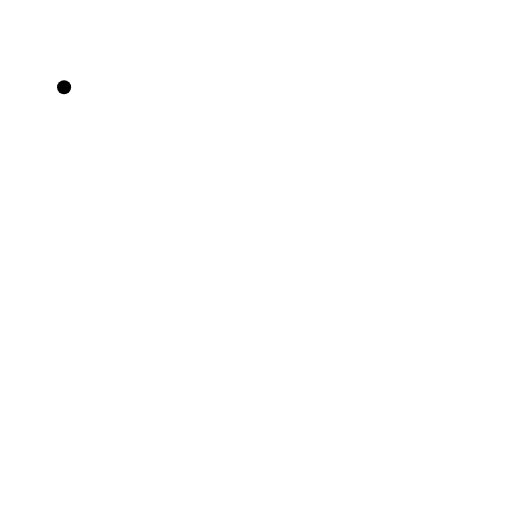
t = 0.00 s
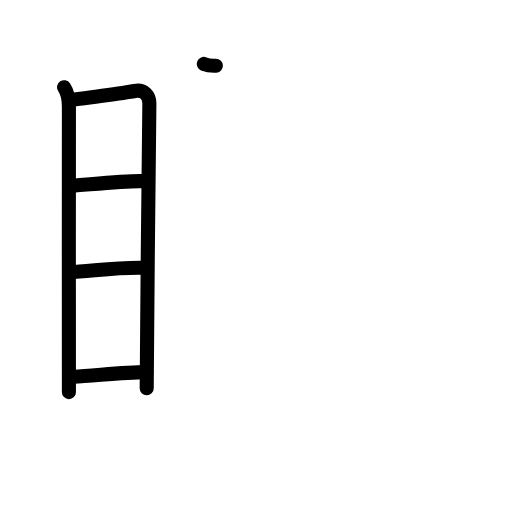
t = 5.13 s
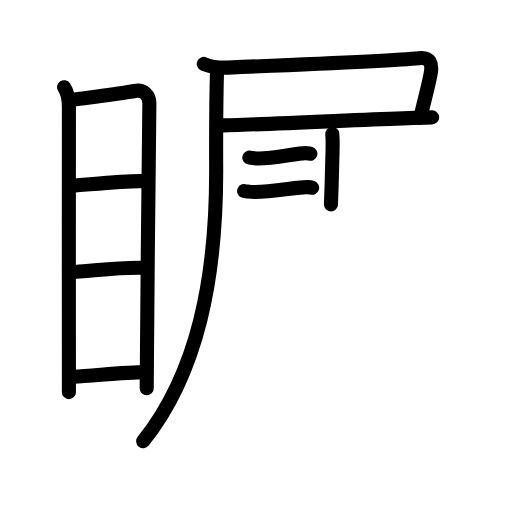
t = 10.42 s
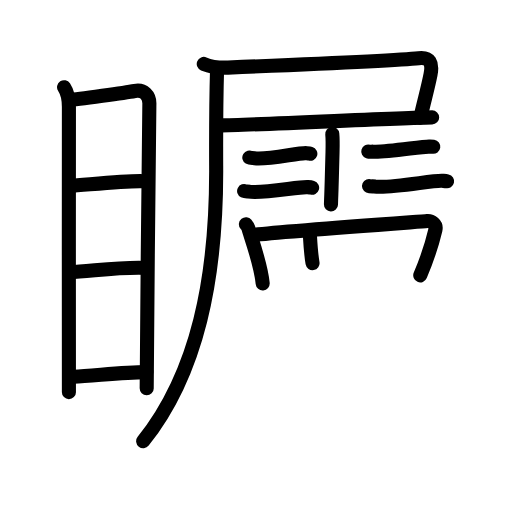
t = 15.75 s
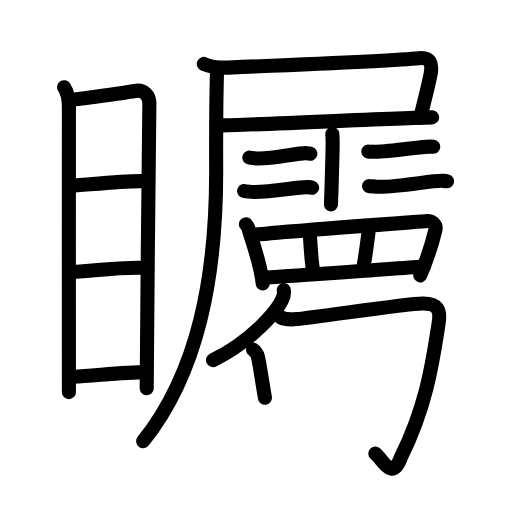
t = 20.63 s
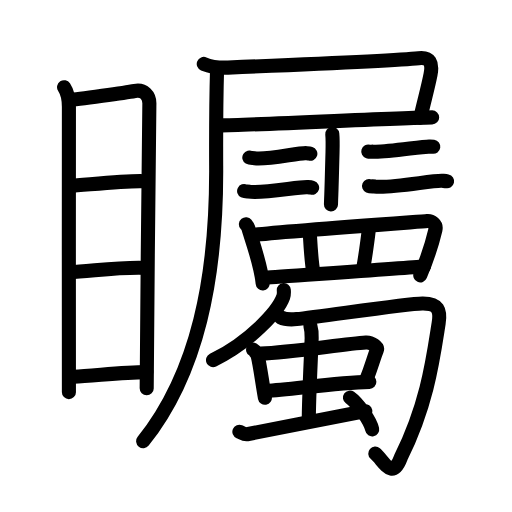
t = 26.00 s

The animated SVG that drew these frames (rendered in a browser with its animation timeline set to each time). Animation: 80 SMIL elements (animate=80); one cycle of 26.00 s.

<?xml version="1.0" encoding="UTF-8"?>
<!--
AniKanjiVG is licensed by CC-BY-SA Paul C. Sommerhoff (https://bitbucket.org/sommerhoff/anikanjivg).
AniKanjiVG uses KanjiVG which is licensed by CC-BY-SA Ulrich Apel (http://kanjivg.tagaini.net).
See also http://creativecommons.org/licenses/by-sa/3.0/
-->
<svg xmlns:kvg='http://kanjivg.tagaini.net' xmlns='http://www.w3.org/2000/svg' width='109' height='109' viewBox='0 0 109 109' style='fill:none;stroke:#000000;stroke-width:3;stroke-linecap:round;stroke-linejoin:round;' id="kvg:kanji_077da"><g id="kvg:077da" kvg:element="矚"><g id="kvg:077da-g1" kvg:element="目" kvg:position="left" kvg:radical="general"><path id="kvg:077da-s1" kvg:type="㇑" d="M13.64,18.57c0.61,0.93,1.03,2.4,1.03,4.16c0,1.77-0.04,58.97,0,60.75"><animate attributeName="d" begin="0.0s" dur="0.5s" from="M13.64,18.57C13.64,18.57,13.64,18.57,13.64,18.57" to="M13.64,18.57c0.61,0.93,1.03,2.4,1.03,4.16" />
<animate attributeName="d" begin="0.5s" dur="0.5s" from="M13.64,18.57c0.61,0.93,1.03,2.4,1.03,4.16c0,0,0,0,0,0,0" to="M13.64,18.57c0.61,0.93,1.03,2.4,1.03,4.16c0,1.77-0.04,58.97,0,60.75" />
</path>
<path id="kvg:077da-s2" kvg:type="㇕a" d="M14.74,21.26c1.62-0.02,12.5-1.64,13.96-1.9c1.97-0.35,3.1,0.99,3.1,2.63c0,6.04-0.57,46.89-0.57,60.68"><animate attributeName="d" begin="1.0s" dur="0.3333333333333333s" from="M14.74,21.26C14.74,21.26,14.74,21.26,14.74,21.26" to="M14.74,21.26c1.62-0.02,12.5-1.64,13.96-1.9" />
<animate attributeName="d" begin="1.3333333333333333s" dur="0.3333333333333333s" from="M14.74,21.26c1.62-0.02,12.5-1.64,13.96-1.9c0,0,0,0,0,0,0" to="M14.74,21.26c1.62-0.02,12.5-1.64,13.96-1.9c1.97-0.35,3.1,0.99,3.1,2.63" />
<animate attributeName="d" begin="1.6666666666666665s" dur="0.3333333333333333s" from="M14.74,21.26c1.62-0.02,12.5-1.64,13.96-1.9c1.97-0.35,3.1,0.99,3.1,2.63c0,0,0,0,0,0,0" to="M14.74,21.26c1.62-0.02,12.5-1.64,13.96-1.9c1.97-0.35,3.1,0.99,3.1,2.63c0,6.04-0.57,46.89-0.57,60.68" />
<animate attributeName="d" begin="0s" dur="1.0s" from="M-100,-100" to="M-100,-100" />
</path>
<path id="kvg:077da-s3" kvg:type="㇐a" d="M14.71,39.62c4.48-0.32,12.21-1.2,15.85-1.04"><animate attributeName="d" begin="2.0s" dur="1.0s" from="M14.71,39.62C14.71,39.62,14.71,39.62,14.71,39.62" to="M14.71,39.62c4.48-0.32,12.21-1.2,15.85-1.04" />
<animate attributeName="d" begin="0s" dur="2.0s" from="M-100,-100" to="M-100,-100" />
</path>
<path id="kvg:077da-s4" kvg:type="㇐a" d="M14.84,57.95c4.3-0.14,10.54-1.16,16.29-0.9"><animate attributeName="d" begin="3.0s" dur="1.0s" from="M14.84,57.95C14.84,57.95,14.84,57.95,14.84,57.95" to="M14.84,57.95c4.3-0.14,10.54-1.16,16.29-0.9" />
<animate attributeName="d" begin="0s" dur="3.0s" from="M-100,-100" to="M-100,-100" />
</path>
<path id="kvg:077da-s5" kvg:type="㇐a" d="M15.71,80.22c4.02-0.14,10.36-1,15.45-0.99"><animate attributeName="d" begin="4.0s" dur="1.0s" from="M15.71,80.22C15.71,80.22,15.71,80.22,15.71,80.22" to="M15.71,80.22c4.02-0.14,10.36-1,15.45-0.99" />
<animate attributeName="d" begin="0s" dur="4.0s" from="M-100,-100" to="M-100,-100" />
</path>
</g>
<g id="kvg:077da-g2" kvg:element="屬" kvg:position="right"><g id="kvg:077da-g3" kvg:element="尸" kvg:position="tare"><path id="kvg:077da-s6" kvg:type="㇕c" d="M43.38,13.61c1.59,0.67,3.44,0.85,5.15,0.78c10.86-0.45,36.91-1.59,40.59-2c2.43-0.28,3.02,1.05,2.53,3.52c-0.62,3.12-1.31,5.41-2.15,9.13"><animate attributeName="d" begin="5.0s" dur="0.25s" from="M43.38,13.61C43.38,13.61,43.38,13.61,43.38,13.61" to="M43.38,13.61c1.59,0.67,3.44,0.85,5.15,0.78" />
<animate attributeName="d" begin="5.25s" dur="0.25s" from="M43.38,13.61c1.59,0.67,3.44,0.85,5.15,0.78c0,0,0,0,0,0,0" to="M43.38,13.61c1.59,0.67,3.44,0.85,5.15,0.78c10.86-0.45,36.91-1.59,40.59-2" />
<animate attributeName="d" begin="5.5s" dur="0.25s" from="M43.38,13.61c1.59,0.67,3.44,0.85,5.15,0.78c10.86-0.45,36.91-1.59,40.59-2c0,0,0,0,0,0,0" to="M43.38,13.61c1.59,0.67,3.44,0.85,5.15,0.78c10.86-0.45,36.91-1.59,40.59-2c2.43-0.28,3.02,1.05,2.53,3.52" />
<animate attributeName="d" begin="5.75s" dur="0.25s" from="M43.38,13.61c1.59,0.67,3.44,0.85,5.15,0.78c10.86-0.45,36.91-1.59,40.59-2c2.43-0.28,3.02,1.05,2.53,3.52c0,0,0,0,0,0,0" to="M43.38,13.61c1.59,0.67,3.44,0.85,5.15,0.78c10.86-0.45,36.91-1.59,40.59-2c2.43-0.28,3.02,1.05,2.53,3.52c-0.62,3.12-1.31,5.41-2.15,9.13" />
<animate attributeName="d" begin="0s" dur="5.0s" from="M-100,-100" to="M-100,-100" />
</path>
<path id="kvg:077da-s7" kvg:type="㇐b" d="M47.12,26.69c5.11,0,40.58-1.7,44.88-1.7"><animate attributeName="d" begin="6.0s" dur="1.0s" from="M47.12,26.69C47.12,26.69,47.12,26.69,47.12,26.69" to="M47.12,26.69c5.11,0,40.58-1.7,44.88-1.7" />
<animate attributeName="d" begin="0s" dur="6.0s" from="M-100,-100" to="M-100,-100" />
</path>
<path id="kvg:077da-s8" kvg:type="㇒" d="M46.21,14.79c-0.13,4.45-0.21,15.71-0.19,20.5C46.17,59.35,42,79.5,30.48,93.93"><animate attributeName="d" begin="7.0s" dur="0.5s" from="M46.21,14.79C46.21,14.79,46.21,14.79,46.21,14.79" to="M46.21,14.79c-0.13,4.45-0.21,15.71-0.19,20.5" />
<animate attributeName="d" begin="7.5s" dur="0.5s" from="M46.21,14.79c-0.13,4.45-0.21,15.71-0.19,20.5c0,0,0,0,0,0,0" to="M46.21,14.79c-0.13,4.45-0.21,15.71-0.19,20.5C46.17,59.35,42,79.5,30.48,93.93" />
<animate attributeName="d" begin="0s" dur="7.0s" from="M-100,-100" to="M-100,-100" />
</path>
</g>
<path id="kvg:077da-s9" kvg:type="㇑" d="M70.74,28.52c0.07,0.72,0.11,1.56,0.05,3.93c-0.3,11.39-0.21,7.19-0.33,11.07"><animate attributeName="d" begin="8.0s" dur="0.5s" from="M70.74,28.52C70.74,28.52,70.74,28.52,70.74,28.52" to="M70.74,28.52c0.07,0.72,0.11,1.56,0.05,3.93" />
<animate attributeName="d" begin="8.5s" dur="0.5s" from="M70.74,28.52c0.07,0.72,0.11,1.56,0.05,3.93c0,0,0,0,0,0,0" to="M70.74,28.52c0.07,0.72,0.11,1.56,0.05,3.93c-0.3,11.39-0.21,7.19-0.33,11.07" />
<animate attributeName="d" begin="0s" dur="8.0s" from="M-100,-100" to="M-100,-100" />
</path>
<g id="kvg:077da-g4" kvg:element="二"><path id="kvg:077da-s10" kvg:type="㇐" d="M53.08,33.54c0.25,0.15,0.7,0.08,0.94,0.13c2.46,0.53,9.68-1.21,11.2-1.06c0.41,0.04,0.65,0.06,0.85,0.12"><animate attributeName="d" begin="9.0s" dur="0.3333333333333333s" from="M53.08,33.54C53.08,33.54,53.08,33.54,53.08,33.54" to="M53.08,33.54c0.25,0.15,0.7,0.08,0.94,0.13" />
<animate attributeName="d" begin="9.333333333333334s" dur="0.3333333333333333s" from="M53.08,33.54c0.25,0.15,0.7,0.08,0.94,0.13c0,0,0,0,0,0,0" to="M53.08,33.54c0.25,0.15,0.7,0.08,0.94,0.13c2.46,0.53,9.68-1.21,11.2-1.06" />
<animate attributeName="d" begin="9.666666666666666s" dur="0.3333333333333333s" from="M53.08,33.54c0.25,0.15,0.7,0.08,0.94,0.13c2.46,0.53,9.68-1.21,11.2-1.06c0,0,0,0,0,0,0" to="M53.08,33.54c0.25,0.15,0.7,0.08,0.94,0.13c2.46,0.53,9.68-1.21,11.2-1.06c0.41,0.04,0.65,0.06,0.85,0.12" />
<animate attributeName="d" begin="0s" dur="9.0s" from="M-100,-100" to="M-100,-100" />
</path>
<path id="kvg:077da-s11" kvg:type="㇐" d="M51.97,40.67c0.28,0.14,0.78,0.07,1.04,0.13c2.73,0.51,10.8-1.1,12.48-0.96c0.45,0.03,0.73,0.06,0.96,0.13"><animate attributeName="d" begin="10.0s" dur="0.3333333333333333s" from="M51.97,40.67C51.97,40.67,51.97,40.67,51.97,40.67" to="M51.97,40.67c0.28,0.14,0.78,0.07,1.04,0.13" />
<animate attributeName="d" begin="10.333333333333334s" dur="0.3333333333333333s" from="M51.97,40.67c0.28,0.14,0.78,0.07,1.04,0.13c0,0,0,0,0,0,0" to="M51.97,40.67c0.28,0.14,0.78,0.07,1.04,0.13c2.73,0.51,10.8-1.1,12.48-0.96" />
<animate attributeName="d" begin="10.666666666666666s" dur="0.3333333333333333s" from="M51.97,40.67c0.28,0.14,0.78,0.07,1.04,0.13c2.73,0.51,10.8-1.1,12.48-0.96c0,0,0,0,0,0,0" to="M51.97,40.67c0.28,0.14,0.78,0.07,1.04,0.13c2.73,0.51,10.8-1.1,12.48-0.96c0.45,0.03,0.73,0.06,0.96,0.13" />
<animate attributeName="d" begin="0s" dur="10.0s" from="M-100,-100" to="M-100,-100" />
</path>
</g>
<g id="kvg:077da-g5" kvg:element="二"><path id="kvg:077da-s12" kvg:type="㇐" d="M78.4,32.25c0.26,0.08,0.74,0.02,1,0.04c2.63,0.21,10.31-1.11,11.93-1.08c0.43,0.01,0.7,0.01,0.91,0.04"><animate attributeName="d" begin="11.0s" dur="0.3333333333333333s" from="M78.4,32.25C78.4,32.25,78.4,32.25,78.4,32.25" to="M78.4,32.25c0.26,0.08,0.74,0.02,1,0.04" />
<animate attributeName="d" begin="11.333333333333334s" dur="0.3333333333333333s" from="M78.4,32.25c0.26,0.08,0.74,0.02,1,0.04c0,0,0,0,0,0,0" to="M78.4,32.25c0.26,0.08,0.74,0.02,1,0.04c2.63,0.21,10.31-1.11,11.93-1.08" />
<animate attributeName="d" begin="11.666666666666666s" dur="0.3333333333333333s" from="M78.4,32.25c0.26,0.08,0.74,0.02,1,0.04c2.63,0.21,10.31-1.11,11.93-1.08c0,0,0,0,0,0,0" to="M78.4,32.25c0.26,0.08,0.74,0.02,1,0.04c2.63,0.21,10.31-1.11,11.93-1.08c0.43,0.01,0.7,0.01,0.91,0.04" />
<animate attributeName="d" begin="0s" dur="11.0s" from="M-100,-100" to="M-100,-100" />
</path>
<path id="kvg:077da-s13" kvg:type="㇐" d="M78.56,39.59c0.32,0.14,0.89,0.06,1.2,0.12c3.14,0.48,12.38-1.34,14.32-1.23c0.52,0.04,0.83,0.05,1.1,0.11"><animate attributeName="d" begin="12.0s" dur="0.3333333333333333s" from="M78.56,39.59C78.56,39.59,78.56,39.59,78.56,39.59" to="M78.56,39.59c0.32,0.14,0.89,0.06,1.2,0.12" />
<animate attributeName="d" begin="12.333333333333334s" dur="0.3333333333333333s" from="M78.56,39.59c0.32,0.14,0.89,0.06,1.2,0.12c0,0,0,0,0,0,0" to="M78.56,39.59c0.32,0.14,0.89,0.06,1.2,0.12c3.14,0.48,12.38-1.34,14.32-1.23" />
<animate attributeName="d" begin="12.666666666666666s" dur="0.3333333333333333s" from="M78.56,39.59c0.32,0.14,0.89,0.06,1.2,0.12c3.14,0.48,12.38-1.34,14.32-1.23c0,0,0,0,0,0,0" to="M78.56,39.59c0.32,0.14,0.89,0.06,1.2,0.12c3.14,0.48,12.38-1.34,14.32-1.23c0.52,0.04,0.83,0.05,1.1,0.11" />
<animate attributeName="d" begin="0s" dur="12.0s" from="M-100,-100" to="M-100,-100" />
</path>
</g>
<g id="kvg:077da-g6" kvg:element="蜀"><g id="kvg:077da-g7" kvg:element="罒" kvg:variant="true" kvg:original="网" kvg:position="top"><path id="kvg:077da-s14" kvg:type="㇑" d="M52.35,47.74c0.19,0.24,0.4,0.43,0.48,0.71c0.64,2.27,2.73,7.83,3.09,11.89"><animate attributeName="d" begin="13.0s" dur="0.5s" from="M52.35,47.74C52.35,47.74,52.35,47.74,52.35,47.74" to="M52.35,47.74c0.19,0.24,0.4,0.43,0.48,0.71" />
<animate attributeName="d" begin="13.5s" dur="0.5s" from="M52.35,47.74c0.19,0.24,0.4,0.43,0.48,0.71c0,0,0,0,0,0,0" to="M52.35,47.74c0.19,0.24,0.4,0.43,0.48,0.71c0.64,2.27,2.73,7.83,3.09,11.89" />
<animate attributeName="d" begin="0s" dur="13.0s" from="M-100,-100" to="M-100,-100" />
</path>
<path id="kvg:077da-s15" kvg:type="㇕a" d="M53.54,50.08c4.46-0.65,35.05-2.83,37.42-3.02c0.86-0.07,2.01,0.73,1.74,1.85c-0.55,2.32-1.84,6.42-3.23,9.71"><animate attributeName="d" begin="14.0s" dur="0.3333333333333333s" from="M53.54,50.08C53.54,50.08,53.54,50.08,53.54,50.08" to="M53.54,50.08c4.46-0.65,35.05-2.83,37.42-3.02" />
<animate attributeName="d" begin="14.333333333333334s" dur="0.3333333333333333s" from="M53.54,50.08c4.46-0.65,35.05-2.83,37.42-3.02c0,0,0,0,0,0,0" to="M53.54,50.08c4.46-0.65,35.05-2.83,37.42-3.02c0.86-0.07,2.01,0.73,1.74,1.85" />
<animate attributeName="d" begin="14.666666666666666s" dur="0.3333333333333333s" from="M53.54,50.08c4.46-0.65,35.05-2.83,37.42-3.02c0.86-0.07,2.01,0.73,1.74,1.85c0,0,0,0,0,0,0" to="M53.54,50.08c4.46-0.65,35.05-2.83,37.42-3.02c0.86-0.07,2.01,0.73,1.74,1.85c-0.55,2.32-1.84,6.42-3.23,9.71" />
<animate attributeName="d" begin="0s" dur="14.0s" from="M-100,-100" to="M-100,-100" />
</path>
<path id="kvg:077da-s16" kvg:type="㇑a" d="M65.93,49.37c0.1,1.27,0.24,5.57,0.81,8.86"><animate attributeName="d" begin="15.0s" dur="1.0s" from="M65.93,49.37C65.93,49.37,65.93,49.37,65.93,49.37" to="M65.93,49.37c0.1,1.27,0.24,5.57,0.81,8.86" />
<animate attributeName="d" begin="0s" dur="15.0s" from="M-100,-100" to="M-100,-100" />
</path>
<path id="kvg:077da-s17" kvg:type="㇑a" d="M78.59,48.15c-0.2,2.2-1.02,7.92-1.34,9.26"><animate attributeName="d" begin="16.0s" dur="1.0s" from="M78.59,48.15C78.59,48.15,78.59,48.15,78.59,48.15" to="M78.59,48.15c-0.2,2.2-1.02,7.92-1.34,9.26" />
<animate attributeName="d" begin="0s" dur="16.0s" from="M-100,-100" to="M-100,-100" />
</path>
<path id="kvg:077da-s18" kvg:type="㇐a" d="M56.6,59.14c2.82-0.25,29.82-2.03,33.69-2.44"><animate attributeName="d" begin="17.0s" dur="1.0s" from="M56.6,59.14C56.6,59.14,56.6,59.14,56.6,59.14" to="M56.6,59.14c2.82-0.25,29.82-2.03,33.69-2.44" />
<animate attributeName="d" begin="0s" dur="17.0s" from="M-100,-100" to="M-100,-100" />
</path>
</g>
<g id="kvg:077da-g8" kvg:position="bottom"><g id="kvg:077da-g9" kvg:element="勹"><g id="kvg:077da-g10" kvg:element="丿"><path id="kvg:077da-s19" kvg:type="㇒" d="M60.42,61.75c0.03,0.36,0.06,0.93-0.12,1.45c-1.09,3.03-7,9.58-14.95,13.47"><animate attributeName="d" begin="18.0s" dur="0.5s" from="M60.42,61.75C60.42,61.75,60.42,61.75,60.42,61.75" to="M60.42,61.75c0.03,0.36,0.06,0.93-0.12,1.45" />
<animate attributeName="d" begin="18.5s" dur="0.5s" from="M60.42,61.75c0.03,0.36,0.06,0.93-0.12,1.45c0,0,0,0,0,0,0" to="M60.42,61.75c0.03,0.36,0.06,0.93-0.12,1.45c-1.09,3.03-7,9.58-14.95,13.47" />
<animate attributeName="d" begin="0s" dur="18.0s" from="M-100,-100" to="M-100,-100" />
</path>
</g>
<path id="kvg:077da-s20" kvg:type="㇆" d="M59.75,67.56c0.85,0.43,2.02,0.5,3.41,0.37c5-0.49,23.33-3.3,26.76-3.33c3.42-0.04,3.91,1.44,3.46,4.25C92.21,76.27,91,86,85.34,97.39c-1.85,4.96-3.48,0.9-5.45-0.83"><animate attributeName="d" begin="19.0s" dur="0.2s" from="M59.75,67.56C59.75,67.56,59.75,67.56,59.75,67.56" to="M59.75,67.56c0.85,0.43,2.02,0.5,3.41,0.37" />
<animate attributeName="d" begin="19.2s" dur="0.2s" from="M59.75,67.56c0.85,0.43,2.02,0.5,3.41,0.37c0,0,0,0,0,0,0" to="M59.75,67.56c0.85,0.43,2.02,0.5,3.41,0.37c5-0.49,23.33-3.3,26.76-3.33" />
<animate attributeName="d" begin="19.4s" dur="0.2s" from="M59.75,67.56c0.85,0.43,2.02,0.5,3.41,0.37c5-0.49,23.33-3.3,26.76-3.33c0,0,0,0,0,0,0" to="M59.75,67.56c0.85,0.43,2.02,0.5,3.41,0.37c5-0.49,23.33-3.3,26.76-3.33c3.42-0.04,3.91,1.44,3.46,4.25" />
<animate attributeName="d" begin="19.6s" dur="0.2s" from="M59.75,67.56c0.85,0.43,2.02,0.5,3.41,0.37c5-0.49,23.33-3.3,26.76-3.33c3.42-0.04,3.91,1.44,3.46,4.25c0,0,0,0,0,0,0" to="M59.75,67.56c0.85,0.43,2.02,0.5,3.41,0.37c5-0.49,23.33-3.3,26.76-3.33c3.42-0.04,3.91,1.44,3.46,4.25C92.21,76.27,91,86,85.34,97.39" />
<animate attributeName="d" begin="19.8s" dur="0.2s" from="M59.75,67.56c0.85,0.43,2.02,0.5,3.41,0.37c5-0.49,23.33-3.3,26.76-3.33c3.42-0.04,3.91,1.44,3.46,4.25C92.21,76.27,91,86,85.34,97.39c0,0,0,0,0,0,0" to="M59.75,67.56c0.85,0.43,2.02,0.5,3.41,0.37c5-0.49,23.33-3.3,26.76-3.33c3.42-0.04,3.91,1.44,3.46,4.25C92.21,76.27,91,86,85.34,97.39c-1.85,4.96-3.48,0.9-5.45-0.83" />
<animate attributeName="d" begin="0s" dur="19.0s" from="M-100,-100" to="M-100,-100" />
</path>
</g>
<g id="kvg:077da-g11" kvg:element="虫"><g id="kvg:077da-g12" kvg:element="中"><g id="kvg:077da-g13" kvg:element="口"><path id="kvg:077da-s21" kvg:type="㇑" d="M53.88,74.44c0.4,0.22,0.91,1.04,0.98,1.32c0.5,2.04,0.86,5.05,1.54,8.91"><animate attributeName="d" begin="20.0s" dur="0.5s" from="M53.88,74.44C53.88,74.44,53.88,74.44,53.88,74.44" to="M53.88,74.44c0.4,0.22,0.91,1.04,0.98,1.32" />
<animate attributeName="d" begin="20.5s" dur="0.5s" from="M53.88,74.44c0.4,0.22,0.91,1.04,0.98,1.32c0,0,0,0,0,0,0" to="M53.88,74.44c0.4,0.22,0.91,1.04,0.98,1.32c0.5,2.04,0.86,5.05,1.54,8.91" />
<animate attributeName="d" begin="0s" dur="20.0s" from="M-100,-100" to="M-100,-100" />
</path>
<path id="kvg:077da-s22" kvg:type="㇕b" d="M55.56,75.26c6.33-0.22,17.78-2.07,22.34-2.34c1.2-0.07,2.58,0.97,2.34,1.57c-0.82,2.06-0.98,3.14-2.33,6.55"><animate attributeName="d" begin="21.0s" dur="0.3333333333333333s" from="M55.56,75.26C55.56,75.26,55.56,75.26,55.56,75.26" to="M55.56,75.26c6.33-0.22,17.78-2.07,22.34-2.34" />
<animate attributeName="d" begin="21.333333333333332s" dur="0.3333333333333333s" from="M55.56,75.26c6.33-0.22,17.78-2.07,22.34-2.34c0,0,0,0,0,0,0" to="M55.56,75.26c6.33-0.22,17.78-2.07,22.34-2.34c1.2-0.07,2.58,0.97,2.34,1.57" />
<animate attributeName="d" begin="21.666666666666668s" dur="0.3333333333333333s" from="M55.56,75.26c6.33-0.22,17.78-2.07,22.34-2.34c1.2-0.07,2.58,0.97,2.34,1.57c0,0,0,0,0,0,0" to="M55.56,75.26c6.33-0.22,17.78-2.07,22.34-2.34c1.2-0.07,2.58,0.97,2.34,1.57c-0.82,2.06-0.98,3.14-2.33,6.55" />
<animate attributeName="d" begin="0s" dur="21.0s" from="M-100,-100" to="M-100,-100" />
</path>
<path id="kvg:077da-s23" kvg:type="㇐b" d="M56.69,83.22c5.1-0.26,14.81-1.75,21.94-1.92"><animate attributeName="d" begin="22.0s" dur="1.0s" from="M56.69,83.22C56.69,83.22,56.69,83.22,56.69,83.22" to="M56.69,83.22c5.1-0.26,14.81-1.75,21.94-1.92" />
<animate attributeName="d" begin="0s" dur="22.0s" from="M-100,-100" to="M-100,-100" />
</path>
</g>
<g id="kvg:077da-g14" kvg:element="丨"><path id="kvg:077da-s24" kvg:type="㇑a" d="M66.07,69.37c0.19,0.65,0.3,1.98,0.28,2.61c-0.09,3.1-0.61,12.52-0.61,17.57"><animate attributeName="d" begin="23.0s" dur="0.5s" from="M66.07,69.37C66.07,69.37,66.07,69.37,66.07,69.37" to="M66.07,69.37c0.19,0.65,0.3,1.98,0.28,2.61" />
<animate attributeName="d" begin="23.5s" dur="0.5s" from="M66.07,69.37c0.19,0.65,0.3,1.98,0.28,2.61c0,0,0,0,0,0,0" to="M66.07,69.37c0.19,0.65,0.3,1.98,0.28,2.61c-0.09,3.1-0.61,12.52-0.61,17.57" />
<animate attributeName="d" begin="0s" dur="23.0s" from="M-100,-100" to="M-100,-100" />
</path>
</g>
</g>
<path id="kvg:077da-s25" kvg:type="㇀" d="M50.96,91.91c0.63,0.27,1.02,0.63,1.64,0.53c0.62-0.1,21.33-4.16,25.17-4.9"><animate attributeName="d" begin="24.0s" dur="0.5s" from="M50.96,91.91C50.96,91.91,50.96,91.91,50.96,91.91" to="M50.96,91.91c0.63,0.27,1.02,0.63,1.64,0.53" />
<animate attributeName="d" begin="24.5s" dur="0.5s" from="M50.96,91.91c0.63,0.27,1.02,0.63,1.64,0.53c0,0,0,0,0,0,0" to="M50.96,91.91c0.63,0.27,1.02,0.63,1.64,0.53c0.62-0.1,21.33-4.16,25.17-4.9" />
<animate attributeName="d" begin="0s" dur="24.0s" from="M-100,-100" to="M-100,-100" />
</path>
<path id="kvg:077da-s26" kvg:type="㇔" d="M74.5,84.64c1.7,1.21,4.34,4.93,4.73,6.76"><animate attributeName="d" begin="25.0s" dur="1.0s" from="M74.5,84.64C74.5,84.64,74.5,84.64,74.5,84.64" to="M74.5,84.64c1.7,1.21,4.34,4.93,4.73,6.76" />
<animate attributeName="d" begin="0s" dur="25.0s" from="M-100,-100" to="M-100,-100" />
</path>
</g>
</g>
</g>
</g>
</g>
</svg>
